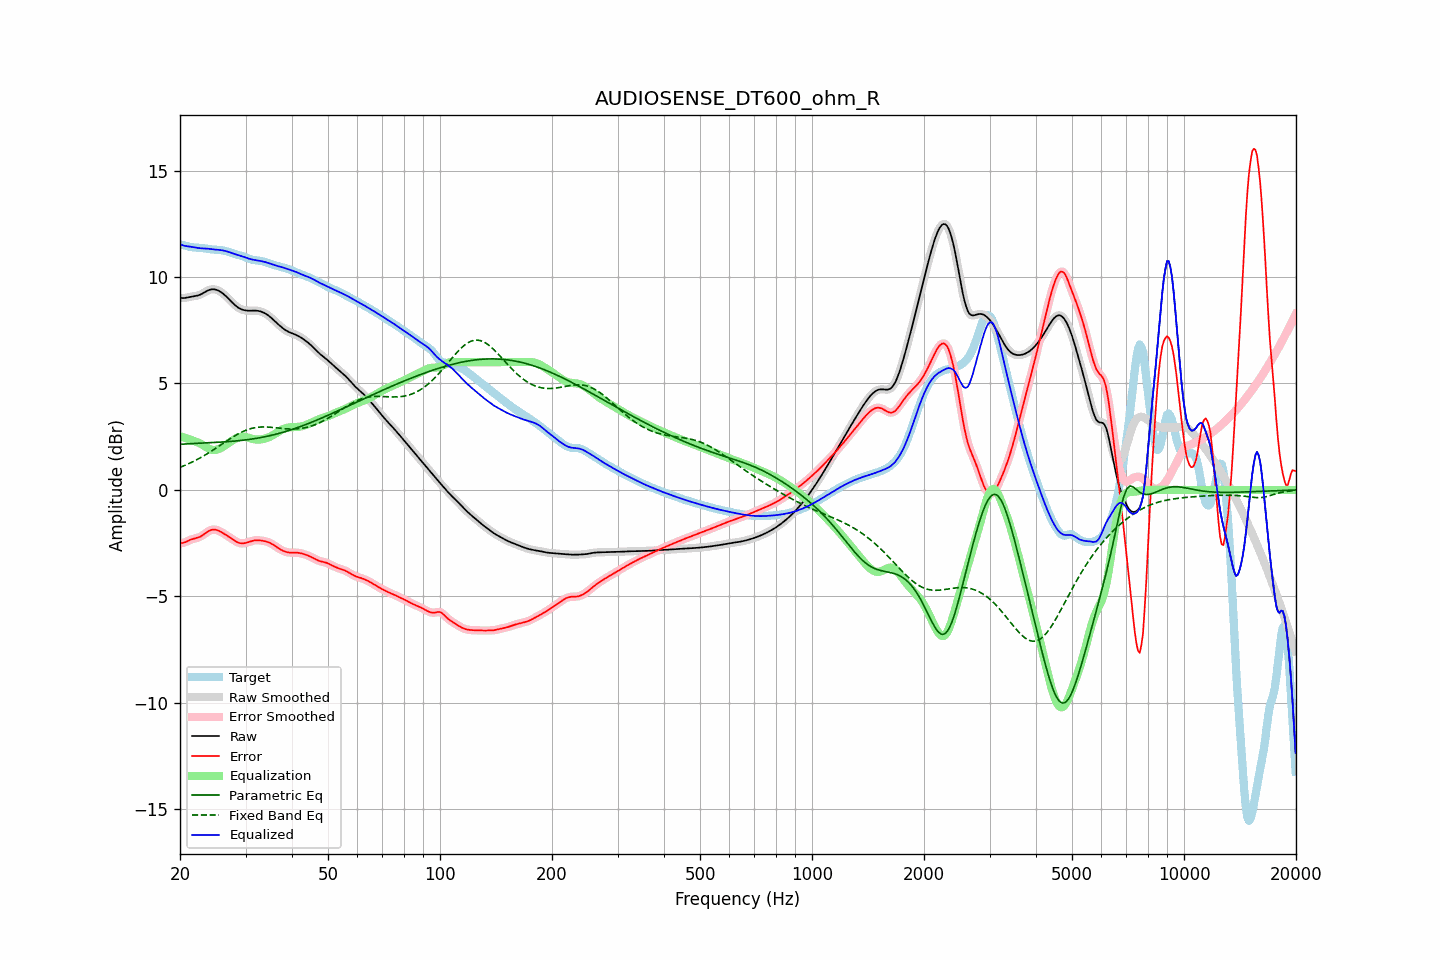

The data file committed next to this chart (first rows):
frequency, raw, error, smoothed, error_smoothed, equalization, parametric_eq, fixed_band_eq, equalized_raw, equalized_smoothed, target
20.00, 9.03, -2.51, 9.03, -2.51, 2.52, 2.14, 1.06, 11.55, 11.55, 11.53
20.20, 9.01, -2.50, 9.02, -2.50, 2.50, 2.15, 1.09, 11.51, 11.51, 11.52
20.40, 9.01, -2.49, 9.01, -2.48, 2.47, 2.15, 1.12, 11.48, 11.48, 11.50
20.61, 9.01, -2.46, 9.02, -2.46, 2.45, 2.16, 1.15, 11.46, 11.46, 11.48
20.81, 9.03, -2.43, 9.03, -2.43, 2.42, 2.16, 1.18, 11.45, 11.45, 11.46
21.02, 9.05, -2.39, 9.05, -2.39, 2.40, 2.16, 1.22, 11.44, 11.44, 11.44
21.23, 9.06, -2.36, 9.06, -2.36, 2.37, 2.17, 1.25, 11.43, 11.43, 11.42
21.44, 9.08, -2.33, 9.08, -2.33, 2.34, 2.17, 1.29, 11.42, 11.42, 11.40
21.66, 9.09, -2.31, 9.09, -2.31, 2.32, 2.18, 1.32, 11.40, 11.40, 11.39
21.87, 9.10, -2.29, 9.10, -2.29, 2.29, 2.18, 1.36, 11.39, 11.39, 11.39
22.09, 9.11, -2.27, 9.11, -2.27, 2.26, 2.18, 1.40, 11.38, 11.38, 11.38
22.31, 9.13, -2.25, 9.13, -2.24, 2.24, 2.19, 1.44, 11.37, 11.37, 11.38
22.54, 9.15, -2.22, 9.15, -2.22, 2.20, 2.19, 1.48, 11.36, 11.36, 11.37
22.76, 9.18, -2.18, 9.19, -2.18, 2.16, 2.20, 1.52, 11.35, 11.35, 11.37
22.99, 9.22, -2.13, 9.22, -2.13, 2.12, 2.20, 1.57, 11.34, 11.35, 11.36
23.22, 9.27, -2.08, 9.27, -2.08, 2.07, 2.20, 1.61, 11.34, 11.34, 11.35
23.45, 9.31, -2.02, 9.31, -2.02, 2.02, 2.21, 1.66, 11.34, 11.34, 11.34
23.69, 9.35, -1.97, 9.35, -1.97, 1.98, 2.21, 1.70, 11.33, 11.33, 11.33
23.92, 9.39, -1.93, 9.39, -1.93, 1.94, 2.21, 1.75, 11.32, 11.32, 11.31
24.16, 9.41, -1.89, 9.41, -1.89, 1.90, 2.22, 1.80, 11.31, 11.31, 11.30
24.40, 9.42, -1.87, 9.42, -1.87, 1.88, 2.22, 1.84, 11.30, 11.30, 11.29
24.65, 9.42, -1.86, 9.42, -1.86, 1.87, 2.23, 1.89, 11.30, 11.29, 11.29
24.89, 9.41, -1.87, 9.41, -1.87, 1.88, 2.23, 1.94, 11.29, 11.29, 11.28
25.14, 9.39, -1.89, 9.39, -1.89, 1.89, 2.23, 1.99, 11.28, 11.28, 11.28
25.39, 9.36, -1.91, 9.36, -1.92, 1.92, 2.24, 2.04, 11.27, 11.27, 11.27
25.65, 9.31, -1.95, 9.31, -1.95, 1.95, 2.24, 2.09, 11.26, 11.26, 11.27
25.91, 9.26, -1.99, 9.26, -1.99, 1.99, 2.25, 2.14, 11.25, 11.25, 11.26
26.16, 9.21, -2.04, 9.21, -2.04, 2.04, 2.25, 2.19, 11.24, 11.24, 11.25
26.43, 9.14, -2.09, 9.14, -2.09, 2.08, 2.26, 2.25, 11.23, 11.23, 11.23
26.69, 9.07, -2.14, 9.07, -2.14, 2.14, 2.26, 2.30, 11.20, 11.21, 11.21
26.96, 9.00, -2.19, 8.99, -2.19, 2.19, 2.27, 2.35, 11.18, 11.18, 11.18
27.23, 8.92, -2.24, 8.92, -2.24, 2.24, 2.27, 2.39, 11.16, 11.16, 11.15
27.50, 8.84, -2.29, 8.84, -2.29, 2.29, 2.28, 2.44, 11.13, 11.13, 11.13
27.77, 8.76, -2.34, 8.76, -2.34, 2.34, 2.29, 2.49, 11.11, 11.11, 11.10
28.05, 8.69, -2.39, 8.69, -2.39, 2.39, 2.29, 2.54, 11.08, 11.08, 11.08
28.33, 8.63, -2.43, 8.63, -2.43, 2.43, 2.30, 2.58, 11.06, 11.06, 11.06
28.62, 8.57, -2.47, 8.57, -2.47, 2.46, 2.31, 2.62, 11.03, 11.03, 11.04
28.90, 8.53, -2.49, 8.53, -2.49, 2.48, 2.32, 2.66, 11.01, 11.01, 11.02
29.19, 8.49, -2.51, 8.49, -2.51, 2.50, 2.32, 2.70, 10.99, 10.99, 11.00
29.48, 8.46, -2.51, 8.46, -2.51, 2.50, 2.33, 2.74, 10.96, 10.96, 10.97
29.78, 8.44, -2.50, 8.44, -2.50, 2.50, 2.34, 2.77, 10.94, 10.94, 10.94
30.08, 8.43, -2.49, 8.43, -2.49, 2.48, 2.35, 2.80, 10.91, 10.91, 10.91
30.38, 8.42, -2.46, 8.42, -2.46, 2.46, 2.36, 2.83, 10.88, 10.88, 10.88
30.68, 8.42, -2.44, 8.42, -2.44, 2.44, 2.37, 2.86, 10.86, 10.86, 10.85
30.99, 8.42, -2.41, 8.42, -2.41, 2.42, 2.38, 2.88, 10.84, 10.84, 10.83
31.30, 8.42, -2.39, 8.42, -2.39, 2.40, 2.39, 2.90, 10.82, 10.82, 10.81
31.61, 8.42, -2.37, 8.42, -2.37, 2.38, 2.40, 2.91, 10.80, 10.80, 10.80
31.93, 8.42, -2.36, 8.42, -2.36, 2.37, 2.42, 2.93, 10.79, 10.79, 10.79
32.24, 8.41, -2.36, 8.41, -2.36, 2.37, 2.43, 2.94, 10.78, 10.78, 10.78
32.57, 8.40, -2.36, 8.40, -2.36, 2.37, 2.44, 2.95, 10.77, 10.77, 10.77
32.89, 8.38, -2.37, 8.38, -2.37, 2.37, 2.46, 2.95, 10.75, 10.75, 10.76
33.22, 8.36, -2.38, 8.36, -2.38, 2.38, 2.47, 2.96, 10.74, 10.74, 10.74
33.55, 8.33, -2.40, 8.33, -2.40, 2.39, 2.48, 2.96, 10.72, 10.72, 10.73
33.89, 8.29, -2.41, 8.29, -2.41, 2.41, 2.50, 2.96, 10.70, 10.70, 10.70
34.23, 8.24, -2.43, 8.24, -2.43, 2.44, 2.52, 2.95, 10.68, 10.68, 10.68
34.57, 8.19, -2.46, 8.19, -2.46, 2.46, 2.53, 2.95, 10.66, 10.65, 10.65
34.92, 8.13, -2.49, 8.13, -2.49, 2.50, 2.55, 2.94, 10.63, 10.63, 10.62
35.27, 8.07, -2.53, 8.07, -2.53, 2.54, 2.57, 2.94, 10.60, 10.60, 10.60
35.62, 8.00, -2.58, 8.00, -2.58, 2.58, 2.59, 2.93, 10.58, 10.58, 10.57
35.97, 7.93, -2.63, 7.93, -2.63, 2.63, 2.60, 2.92, 10.55, 10.55, 10.55
... 635 more rows
